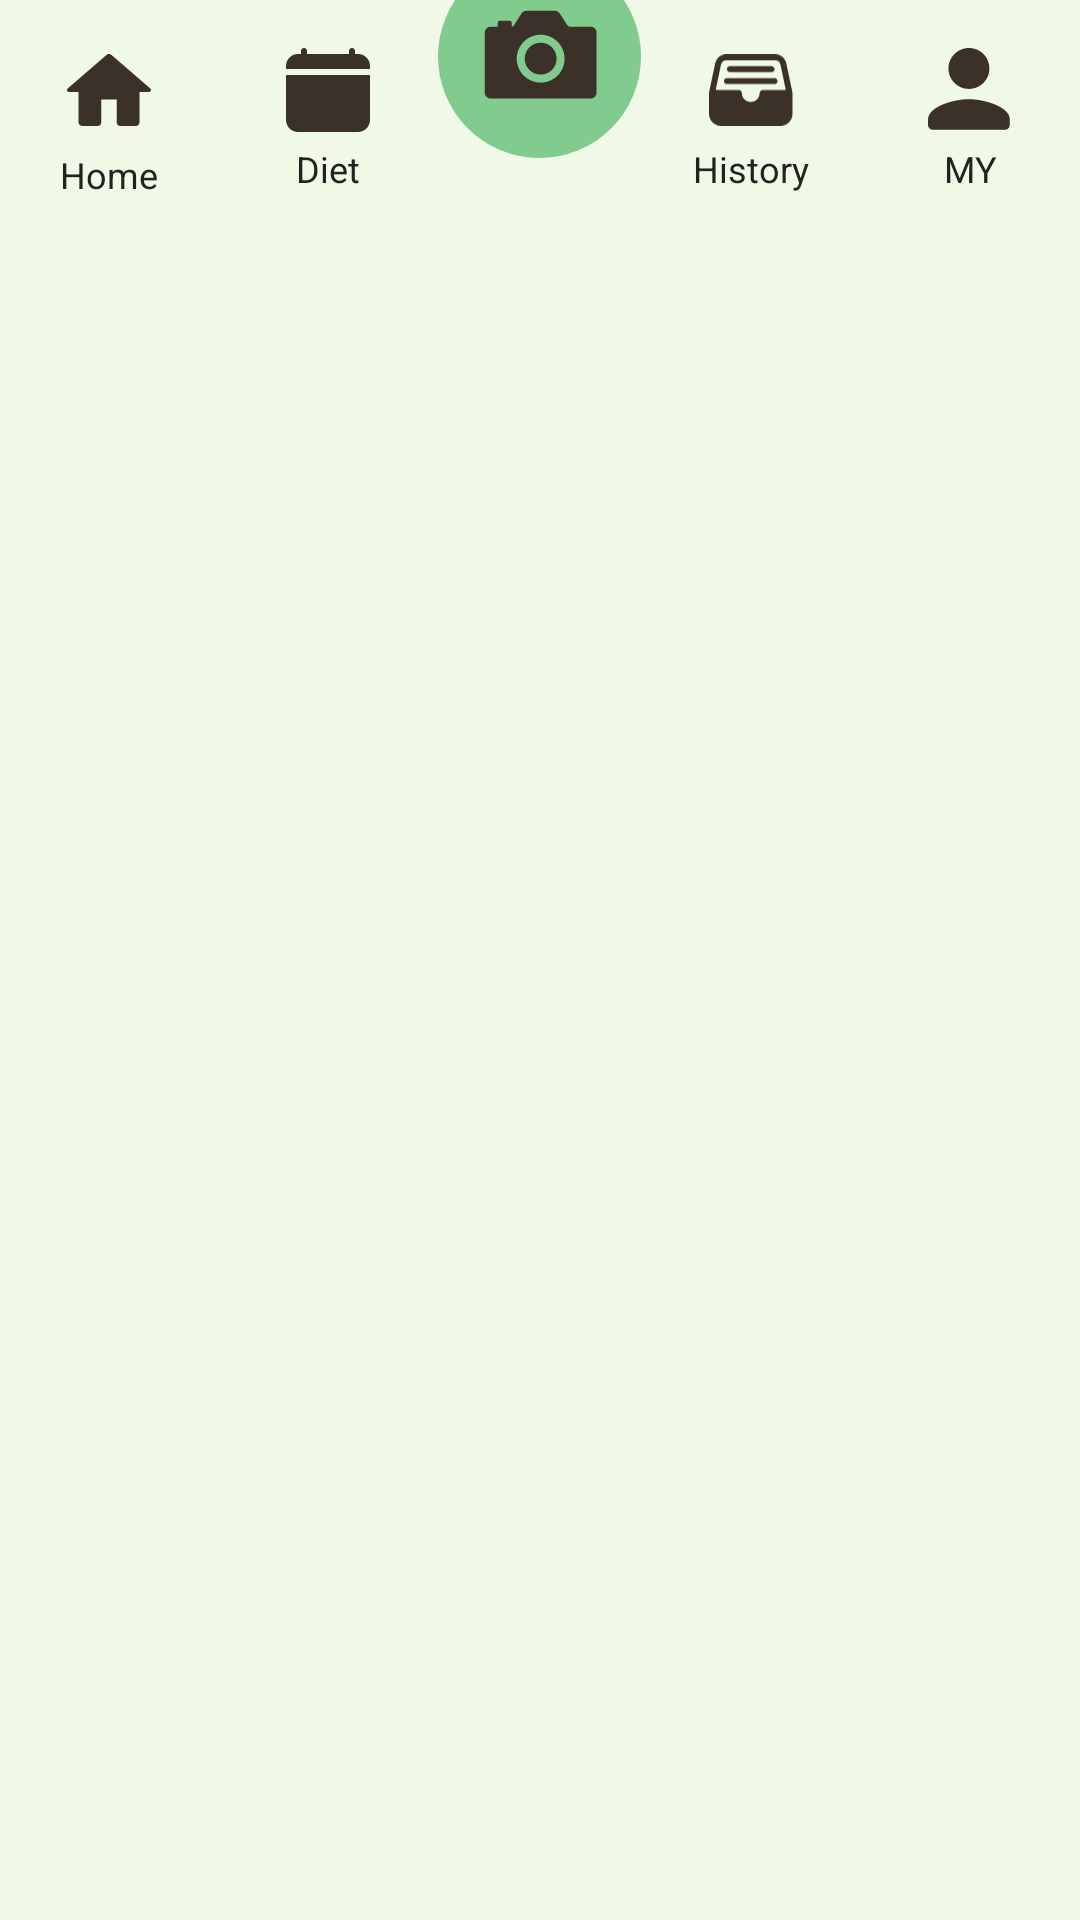

Write the Android layout XML for this screen, with the resource values it uses.
<!-- AndroidManifest.xml: application theme Theme.JJIKMUK -->
<!-- res/layout/layout_bottom_nav.xml -->
<?xml version="1.0" encoding="utf-8"?>
<LinearLayout xmlns:android="http://schemas.android.com/apk/res/android"
    android:id="@+id/bottomNav"
    android:layout_width="match_parent"
    android:layout_height="92dp"
    android:background="@drawable/bg_bottom_nav"
    android:clipChildren="false"
    android:clipToPadding="false"
    android:gravity="center"
    android:orientation="horizontal">

    <LinearLayout
        android:id="@+id/navHome"
        android:layout_width="0dp"
        android:layout_height="match_parent"
        android:layout_weight="1"
        android:gravity="center_horizontal"
        android:orientation="vertical"
        android:paddingTop="16dp">

        <ImageView
            android:layout_width="28dp"
            android:layout_height="28dp"
            android:contentDescription="홈"
            android:src="@drawable/ic_nav_home" />

        <TextView
            android:layout_width="wrap_content"
            android:layout_height="wrap_content"
            android:layout_marginTop="6dp"
            android:text="Home"
            android:textColor="@color/jjikmuk_black"
            android:textSize="12sp" />
    </LinearLayout>

    <LinearLayout
        android:id="@+id/navDiet"
        android:layout_width="0dp"
        android:layout_height="match_parent"
        android:layout_weight="1"
        android:gravity="center_horizontal"
        android:orientation="vertical"
        android:paddingTop="16dp">

        <ImageView
            android:layout_width="28dp"
            android:layout_height="28dp"
            android:contentDescription="식단"
            android:src="@drawable/ic_nav_diet" />

        <TextView
            android:layout_width="wrap_content"
            android:layout_height="wrap_content"
            android:layout_marginTop="4dp"
            android:text="Diet"
            android:textColor="@color/jjikmuk_black"
            android:textSize="12sp" />
    </LinearLayout>

    <ImageButton
        android:id="@+id/navCamera"
        android:layout_width="68dp"
        android:layout_height="68dp"
        android:layout_gravity="top"
        android:layout_marginBottom="0dp"
        android:background="@drawable/bg_camera_circle"
        android:contentDescription="사진 검색"
        android:minWidth="0dp"
        android:minHeight="0dp"
        android:padding="0dp"
        android:scaleType="fitXY"
        android:src="@drawable/ic_nav_camera"
        android:translationY="-15dp" />

    <LinearLayout
        android:id="@+id/navHistory"
        android:layout_width="0dp"
        android:layout_height="match_parent"
        android:layout_weight="1"
        android:gravity="center_horizontal"
        android:orientation="vertical"
        android:paddingTop="16dp">

        <ImageView
            android:layout_width="28dp"
            android:layout_height="28dp"
            android:contentDescription="기록"
            android:src="@drawable/ic_nav_history" />

        <TextView
            android:layout_width="wrap_content"
            android:layout_height="wrap_content"
            android:layout_marginTop="4dp"
            android:text="History"
            android:textColor="@color/jjikmuk_black"
            android:textSize="12sp" />
    </LinearLayout>

    <LinearLayout
        android:id="@+id/navMy"
        android:layout_width="0dp"
        android:layout_height="match_parent"
        android:layout_weight="1"
        android:gravity="center_horizontal"
        android:orientation="vertical"
        android:paddingTop="16dp">

        <ImageView
            android:layout_width="28dp"
            android:layout_height="28dp"
            android:contentDescription="마이페이지"
            android:src="@drawable/ic_nav_my" />

        <TextView
            android:layout_width="wrap_content"
            android:layout_height="wrap_content"
            android:layout_marginTop="4dp"
            android:text="MY"
            android:textColor="@color/jjikmuk_black"
            android:textSize="12sp" />
    </LinearLayout>

</LinearLayout>
<!-- resources referenced by this layout -->
<resources>
  <color name="jjikmuk_black">#222222</color>
  <!-- drawable bg_bottom_nav (drawable) -->
  <?xml version="1.0" encoding="utf-8"?>
  <shape xmlns:android="http://schemas.android.com/apk/res/android"
      android:shape="rectangle">
  
      <solid android:color="#EFF9E5" />
  </shape>
  <!-- drawable ic_nav_home (drawable) -->
  <vector xmlns:android="http://schemas.android.com/apk/res/android"
      android:width="29dp"
      android:height="25dp"
      android:viewportWidth="29"
      android:viewportHeight="25">
    <path
        android:pathData="M14.5,0C14.326,0 14.153,0.035 13.992,0.102C13.831,0.169 13.685,0.267 13.563,0.391L0.268,11.971C0.185,12.032 0.117,12.111 0.071,12.203C0.024,12.295 -0,12.397 0,12.5C0,12.675 0.069,12.842 0.193,12.965C0.317,13.089 0.484,13.158 0.659,13.158H3.955V23.684C3.955,24.41 4.545,25 5.273,25H10.545C11.273,25 11.864,24.41 11.864,23.684V15.79H17.136V23.684C17.136,24.41 17.727,25 18.455,25H23.727C24.455,25 25.045,24.41 25.045,23.684V13.158H28.341C28.516,13.158 28.683,13.089 28.807,12.965C28.931,12.842 29,12.675 29,12.5C29,12.397 28.976,12.295 28.929,12.203C28.883,12.111 28.815,12.032 28.732,11.971L15.445,0.398C15.442,0.396 15.44,0.393 15.437,0.391C15.315,0.267 15.169,0.169 15.008,0.102C14.847,0.035 14.674,0 14.5,0Z"
        android:fillColor="#3B3128"/>
  </vector>
  <!-- drawable ic_nav_my (drawable) -->
  <vector xmlns:android="http://schemas.android.com/apk/res/android"
      android:width="26dp"
      android:height="26dp"
      android:viewportWidth="26"
      android:viewportHeight="26">
    <path
        android:pathData="M12.667,12.667C16.166,12.667 19,9.833 19,6.333C19,2.834 16.166,0 12.667,0C9.167,0 6.333,2.834 6.333,6.333C6.333,9.833 9.167,12.667 12.667,12.667ZM12.667,15.833C8.439,15.833 0,17.955 0,22.167V23.75C0,24.621 0.712,25.333 1.583,25.333H23.75C24.621,25.333 25.333,24.621 25.333,23.75V22.167C25.333,17.955 16.894,15.833 12.667,15.833Z"
        android:fillColor="#3B3128"/>
  </vector>
  <style name="Theme.JJIKMUK" parent="Base.Theme.JJIKMUK" />
  <style name="Base.Theme.JJIKMUK" parent="Theme.Material3.DayNight.NoActionBar">
          
          <item name="colorPrimary">@color/jjikmuk_green</item>
          <item name="colorPrimaryVariant">@color/jjikmuk_dark_green</item>
          <item name="colorOnPrimary">@color/white</item>
  
          
          <item name="android:windowLightStatusBar">true</item>
          <item name="android:statusBarColor">@color/white</item>
          <item name="android:navigationBarColor">@color/white</item>
          <item name="android:windowBackground">@color/white</item>
  
          
          <item name="android:ambientShadowAlpha">0.3</item>
          <item name="android:spotShadowAlpha">0.5</item>
      </style>
  <color name="jjikmuk_green">#18A83B</color>
  <color name="jjikmuk_dark_green">#0D5A2A</color>
  <color name="white">#FFFFFFFF</color>
</resources>
